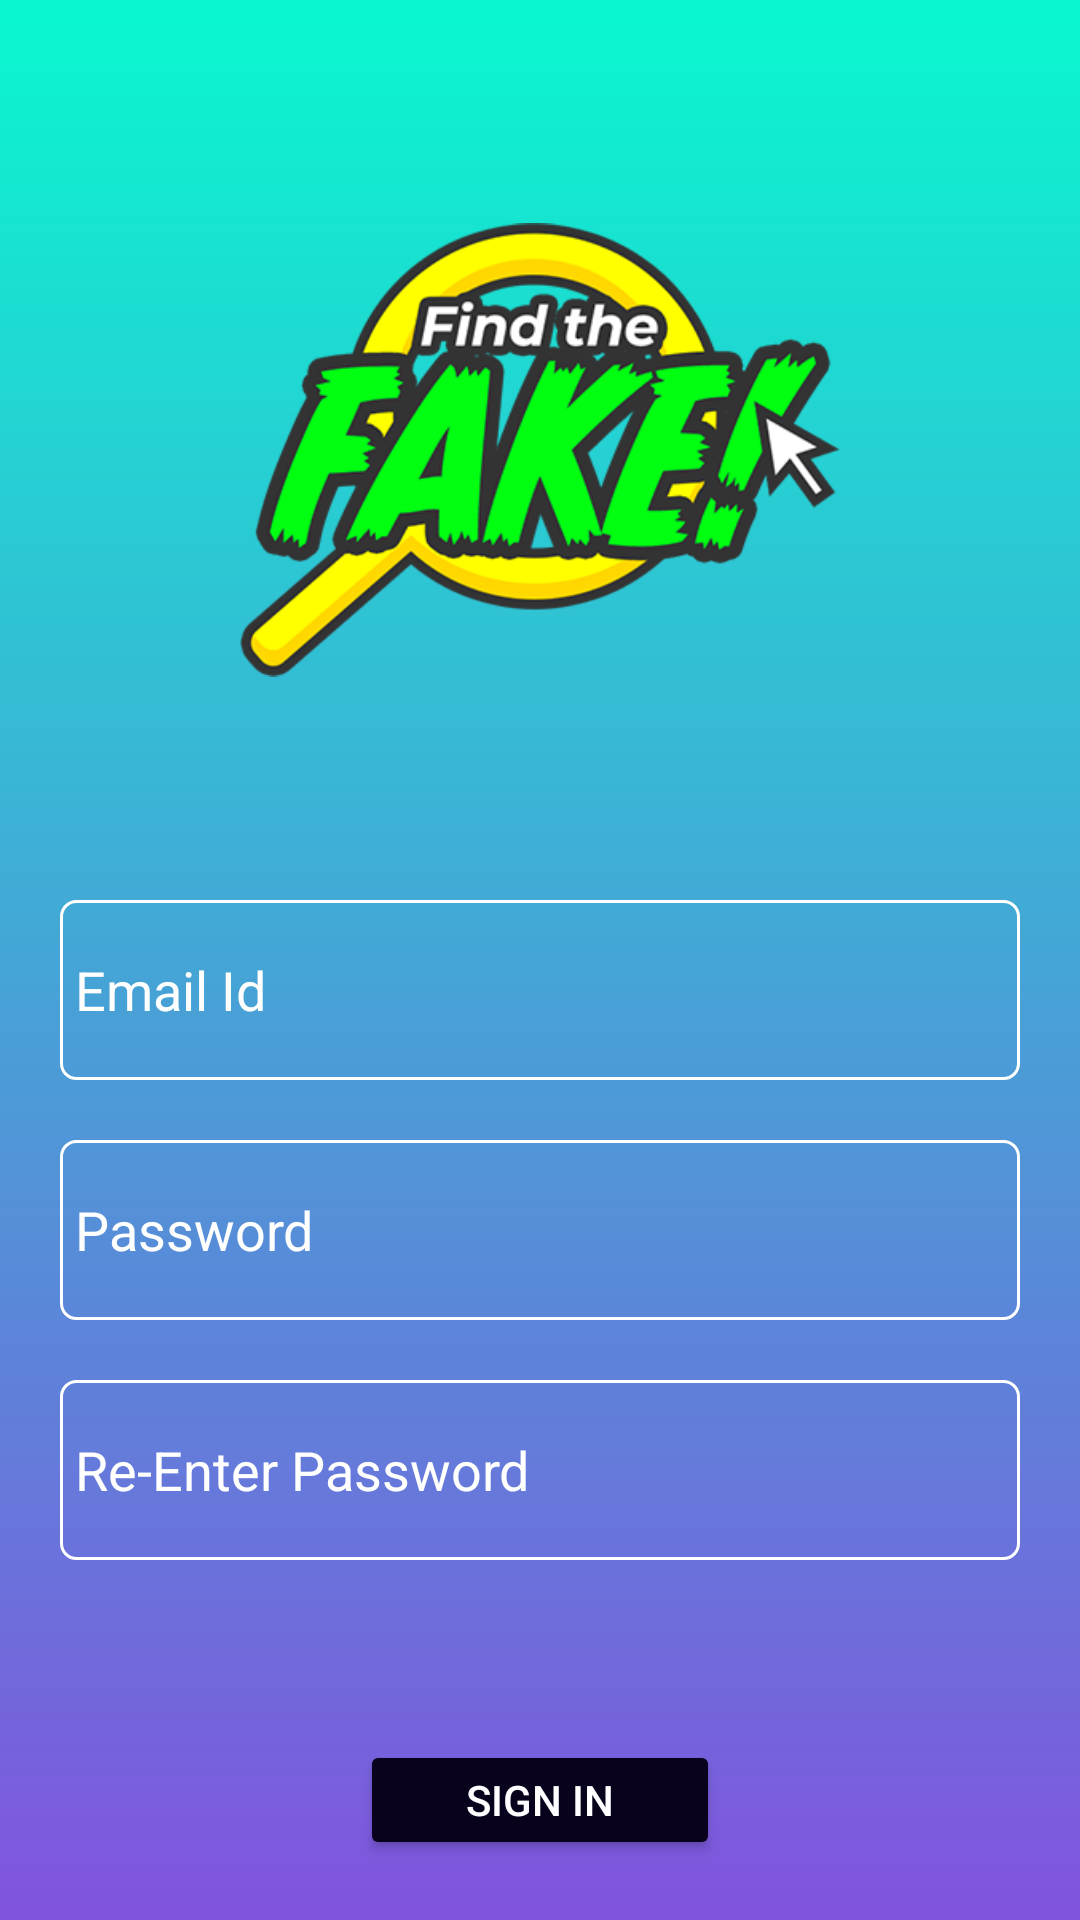

Here is an Android app screen rendered from its layout file. Give the layout XML and the strings, colors and styles it references.
<!-- AndroidManifest.xml: application theme Theme.Design.NoActionBar -->
<!-- res/layout/activity_sign_in.xml -->
<?xml version="1.0" encoding="utf-8"?>
<RelativeLayout xmlns:android="http://schemas.android.com/apk/res/android"
    xmlns:app="http://schemas.android.com/apk/res-auto"
    xmlns:tools="http://schemas.android.com/tools"
    android:layout_width="match_parent"
    android:layout_height="match_parent"
    tools:context=".SignIn"
    android:background="@drawable/first_screen_background"
    >
    <ImageView
        android:id="@+id/logo"
        android:layout_width="200dp"
        android:layout_height="200dp"
        android:src="@drawable/ic_logo"
        android:layout_centerHorizontal="true"
        android:layout_marginTop="50dp"
        />
    <EditText
        android:id="@+id/email"
        android:layout_width="match_parent"
        android:layout_height="60dp"
        android:paddingHorizontal="5dp"
        android:background="@drawable/transparent_backgroud"
        android:layout_below="@id/logo"

        android:layout_marginTop="50dp"

        android:backgroundTint="@color/white"
        android:layout_marginHorizontal="20dp"
        android:hint="Email Id"
        android:textColorHint="@color/white"
        android:textColor="@color/white"
        android:inputType="text"

        />
    <EditText
        android:id="@+id/password"
        android:layout_width="match_parent"
        android:layout_height="60dp"
        android:paddingHorizontal="5dp"
        android:background="@drawable/transparent_backgroud"
        android:layout_below="@id/email"
        android:layout_marginTop="20dp"
        android:backgroundTint="@color/white"
        android:layout_marginHorizontal="20dp"
        android:hint="Password"
        android:textColorHint="@color/white"
        android:textColor="@color/white"
        android:inputType="textPassword"

        />
    <EditText
        android:id="@+id/re_password"
        android:layout_width="match_parent"
        android:layout_height="60dp"
        android:paddingHorizontal="5dp"
        android:background="@drawable/transparent_backgroud"
        android:layout_below="@id/password"
        android:layout_marginTop="20dp"
        android:backgroundTint="@color/white"
        android:layout_marginHorizontal="20dp"
        android:hint="Re-Enter Password"
        android:textColorHint="@color/white"
        android:textColor="@color/white"
        android:inputType="textPassword"

        />
    <TextView
        android:id="@+id/warning"
        android:layout_width="wrap_content"
        android:layout_height="wrap_content"
        android:layout_below="@+id/re_password"
        android:layout_marginTop="5dp"
        android:layout_marginLeft="20dp"
        android:textColor="#F30C0C"
        android:visibility="gone"
        />
    <Button
        android:id="@+id/sign_in"
        android:layout_width="match_parent"
        android:layout_height="60dp"
        android:layout_below="@id/re_password"
        android:backgroundTint="#08021C"

        android:layout_marginTop="60dp"
        android:text="Sign In"
        android:layout_marginHorizontal="120dp"
        android:layout_marginBottom="20dp"
        />
    <TextView
        android:id="@+id/new_user"
        android:layout_width="wrap_content"
        android:layout_height="wrap_content"
        android:layout_below="@+id/sign_in"
        android:text="Already a user ? "
        android:textColor="@color/white"
        android:layout_marginLeft="20dp"
        />
    <TextView
        android:id="@+id/log_in"
        android:layout_width="wrap_content"
        android:layout_height="wrap_content"
        android:text="Log In."
        android:layout_toRightOf="@+id/new_user"
        android:layout_below="@+id/sign_in"
        android:textColor="@color/white"
        android:textStyle="bold"
        />

</RelativeLayout>
<!-- resources referenced by this layout -->
<resources>
  <!-- drawable first_screen_background (drawable) -->
  <?xml version="1.0" encoding="utf-8"?>
  <shape xmlns:android="http://schemas.android.com/apk/res/android"
      android:shape="rectangle"
      >
      <stroke
          android:width="0dp"
          android:color="#ECEFF1"
          />
      <gradient
          android:startColor="#08F7CF"
          android:endColor="#E28B57F3"
          android:angle="270"
  
          />
  
  </shape>
  <!-- drawable ic_logo: png bitmap (drawable, 461511 bytes) -->
  <!-- drawable transparent_backgroud (drawable) -->
  <?xml version="1.0" encoding="utf-8"?>
  <shape xmlns:android="http://schemas.android.com/apk/res/android"
      android:shape="rectangle"
      >
      <stroke
          android:width="1dp"
          android:color="#ECEFF1"
          />
      <corners
          android:bottomLeftRadius="5dp"
          android:bottomRightRadius="5dp"
          android:topLeftRadius="5dp"
          android:topRightRadius="5dp"
          />
      <gradient
          android:startColor="#00FFFFFF"
          android:endColor="#00FFFFFF"
          />
  
  </shape>
  <!-- not gathered from this repository: default colours our renderer supplied (Android Studio template values) -->
  <color name="white">#FFFFFFFF</color>
</resources>
